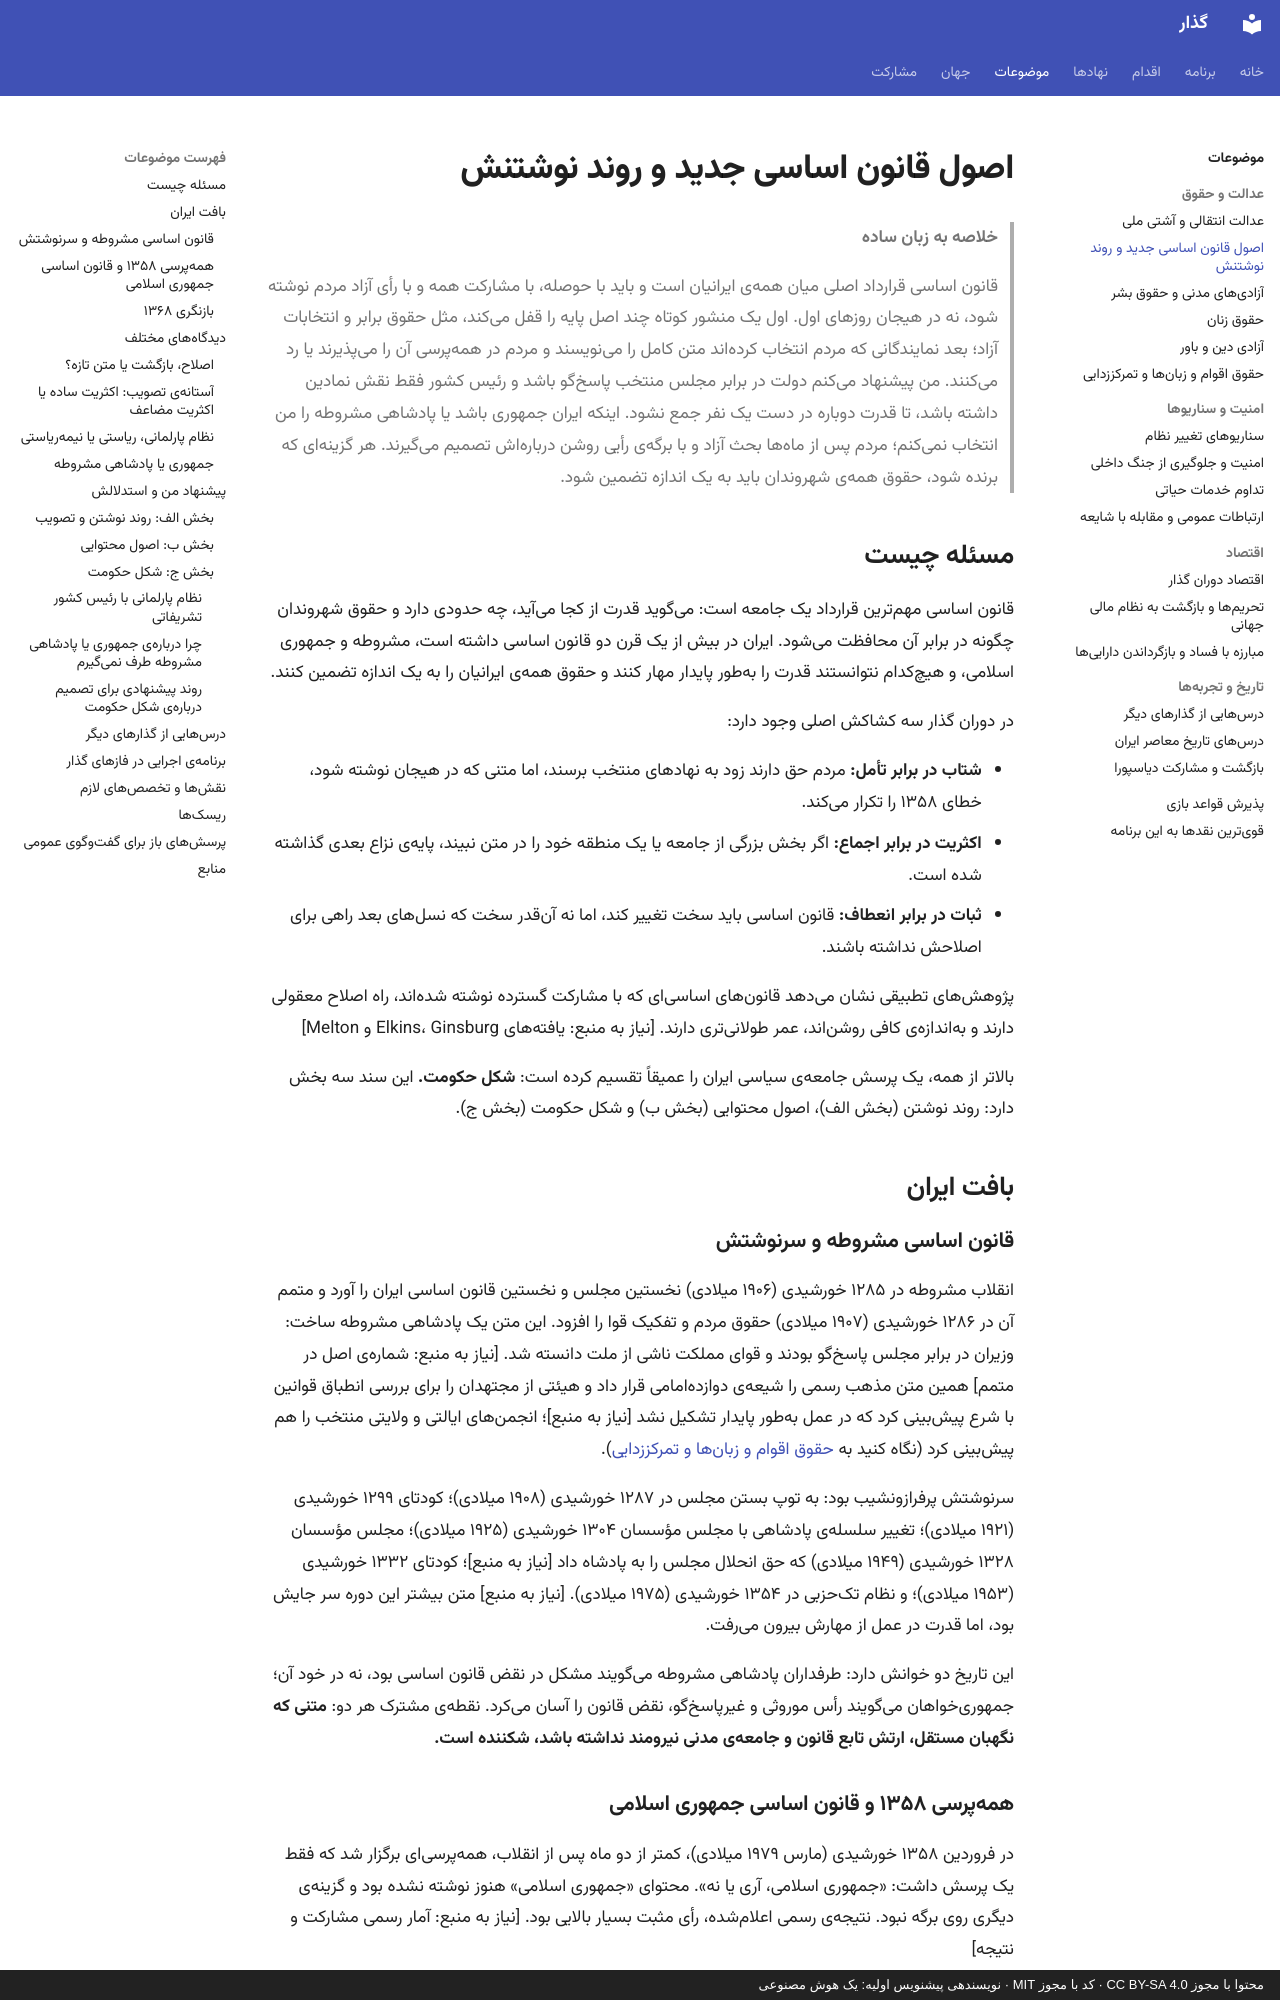

repository: 25mordad/iran-gozar · page: topics/constitution/index.html · generator: mkdocs · copyright: محتوا با مجوز CC BY-SA 4.0 · کد با مجوز MIT · نویسندهی پیشنویس اولیه: یک هوش مصنوعی

---
title: اصول قانون اساسی جدید و روند نوشتنش
description: قانون اساسی آیندهی ایران چگونه نوشته و تصویب شود، چه اصولی داشته باشد و دربارهی شکل حکومت چگونه تصمیم گرفته شود
status: draft
---

# اصول قانون اساسی جدید و روند نوشتنش

> **خلاصه به زبان ساده**
>
> قانون اساسی قرارداد اصلی میان همهی ایرانیان است و باید با حوصله، با مشارکت همه و با رأی آزاد مردم نوشته شود، نه در هیجان روزهای اول.
> اول یک منشور کوتاه چند اصل پایه را قفل میکند، مثل حقوق برابر و انتخابات آزاد؛ بعد نمایندگانی که مردم انتخاب کردهاند متن کامل را مینویسند و مردم در همهپرسی آن را میپذیرند یا رد میکنند.
> من پیشنهاد میکنم دولت در برابر مجلس منتخب پاسخگو باشد و رئیس کشور فقط نقش نمادین داشته باشد، تا قدرت دوباره در دست یک نفر جمع نشود.
> اینکه ایران جمهوری باشد یا پادشاهی مشروطه را من انتخاب نمیکنم؛ مردم پس از ماهها بحث آزاد و با برگهی رأیی روشن دربارهاش تصمیم میگیرند.
> هر گزینهای که برنده شود، حقوق همهی شهروندان باید به یک اندازه تضمین شود.

## مسئله چیست

قانون اساسی مهمترین قرارداد یک جامعه است: میگوید قدرت از کجا میآید، چه حدودی دارد و حقوق شهروندان چگونه در برابر آن محافظت میشود. ایران در بیش از یک قرن دو قانون اساسی داشته است، مشروطه و جمهوری اسلامی، و هیچکدام نتوانستند قدرت را بهطور پایدار مهار کنند و حقوق همهی ایرانیان را به یک اندازه تضمین کنند.

در دوران گذار سه کشاکش اصلی وجود دارد:

- **شتاب در برابر تأمل:** مردم حق دارند زود به نهادهای منتخب برسند، اما متنی که در هیجان نوشته شود، خطای ۱۳۵۸ را تکرار میکند.
- **اکثریت در برابر اجماع:** اگر بخش بزرگی از جامعه یا یک منطقه خود را در متن نبیند، پایهی نزاع بعدی گذاشته شده است.
- **ثبات در برابر انعطاف:** قانون اساسی باید سخت تغییر کند، اما نه آنقدر سخت که نسلهای بعد راهی برای اصلاحش نداشته باشند.

پژوهشهای تطبیقی نشان میدهد قانونهای اساسیای که با مشارکت گسترده نوشته شدهاند، راه اصلاح معقولی دارند و بهاندازهی کافی روشناند، عمر طولانیتری دارند. [نیاز به منبع: یافتههای Elkins، Ginsburg و Melton]

بالاتر از همه، یک پرسش جامعهی سیاسی ایران را عمیقاً تقسیم کرده است: **شکل حکومت.** این سند سه بخش دارد: روند نوشتن (بخش الف)، اصول محتوایی (بخش ب) و شکل حکومت (بخش ج).

## بافت ایران

### قانون اساسی مشروطه و سرنوشتش

انقلاب مشروطه در ۱۲۸۵ خورشیدی (۱۹۰۶ میلادی) نخستین مجلس و نخستین قانون اساسی ایران را آورد و متمم آن در ۱۲۸۶ خورشیدی (۱۹۰۷ میلادی) حقوق مردم و تفکیک قوا را افزود. این متن یک پادشاهی مشروطه ساخت: وزیران در برابر مجلس پاسخگو بودند و قوای مملکت ناشی از ملت دانسته شد. [نیاز به منبع: شمارهی اصل در متمم] همین متن مذهب رسمی را شیعهی دوازدهامامی قرار داد و هیئتی از مجتهدان را برای بررسی انطباق قوانین با شرع پیشبینی کرد که در عمل بهطور پایدار تشکیل نشد [نیاز به منبع]؛ انجمنهای ایالتی و ولایتی منتخب را هم پیشبینی کرد (نگاه کنید به [حقوق اقوام و زبانها و تمرکززدایی](ethnic-rights-decentralization.md)).

سرنوشتش پرفرازونشیب بود: به توپ بستن مجلس در ۱۲۸۷ خورشیدی (۱۹۰۸ میلادی)؛ کودتای ۱۲۹۹ خورشیدی (۱۹۲۱ میلادی)؛ تغییر سلسلهی پادشاهی با مجلس مؤسسان ۱۳۰۴ خورشیدی (۱۹۲۵ میلادی)؛ مجلس مؤسسان ۱۳۲۸ خورشیدی (۱۹۴۹ میلادی) که حق انحلال مجلس را به پادشاه داد [نیاز به منبع]؛ کودتای ۱۳۳۲ خورشیدی (۱۹۵۳ میلادی)؛ و نظام تکحزبی در ۱۳۵۴ خورشیدی (۱۹۷۵ میلادی). [نیاز به منبع] متن بیشتر این دوره سر جایش بود، اما قدرت در عمل از مهارش بیرون میرفت.

این تاریخ دو خوانش دارد: طرفداران پادشاهی مشروطه میگویند مشکل در نقض قانون اساسی بود، نه در خود آن؛ جمهوریخواهان میگویند رأس موروثی و غیرپاسخگو، نقض قانون را آسان میکرد. نقطهی مشترک هر دو: **متنی که نگهبان مستقل، ارتش تابع قانون و جامعهی مدنی نیرومند نداشته باشد، شکننده است.**
